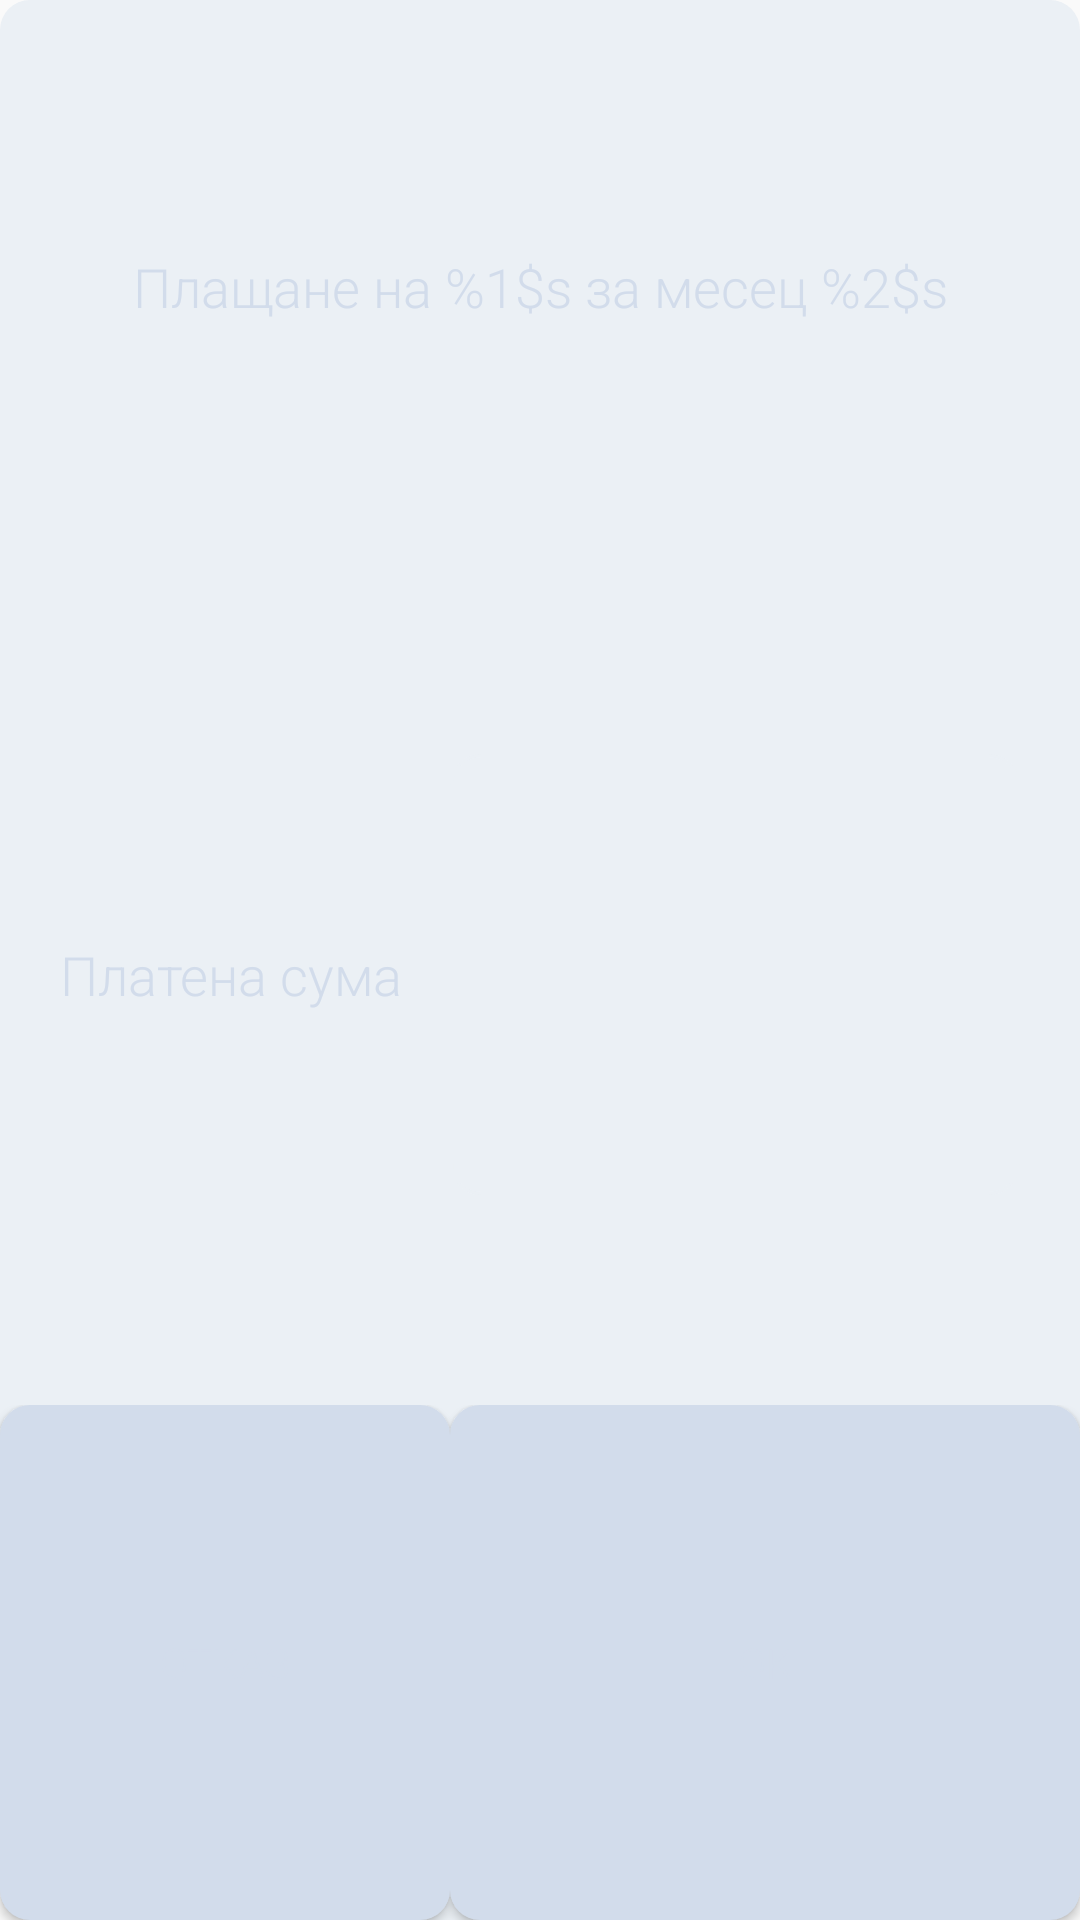

Produce the Android XML layout that renders to this screen, including the resource entries it uses.
<!-- AndroidManifest.xml: application theme AppTheme -->
<!-- res/layout/dialog_home_payment.xml -->
<?xml version="1.0" encoding="utf-8"?>
<LinearLayout xmlns:android="http://schemas.android.com/apk/res/android"
    xmlns:app="http://schemas.android.com/apk/res-auto"
    android:layout_width="300dp"
    android:layout_height="300dp"
    android:layout_gravity="center"
    android:background="@drawable/background_dialog"
    android:orientation="vertical"
    android:weightSum="10">

    <TextView
        android:id="@+id/title_tv"
        android:layout_width="match_parent"
        android:layout_height="0dp"
        android:layout_marginTop="10dp"
        android:layout_weight="3.5"
        android:fontFamily="sans-serif-light"
        android:gravity="center"
        android:paddingStart="16dp"
        android:paddingEnd="16dp"
        android:text="@string/home_payment_text"
        android:textColor="@color/gray"
        android:textSize="18sp" />

    <androidx.constraintlayout.widget.ConstraintLayout
        android:id="@+id/editTextLayout"
        android:layout_width="match_parent"
        android:layout_height="0dp"
        android:layout_marginTop="70dp"
        android:layout_marginBottom="70dp"
        android:layout_weight="3"
        android:focusable="true"
        android:focusableInTouchMode="true">

        <TextView
            android:id="@+id/sum_tv"
            android:layout_width="0dp"
            android:layout_height="0dp"
            android:layout_marginStart="20dp"
            android:fontFamily="sans-serif-light"
            android:gravity="start|center_vertical"
            android:text="@string/paid_sum"
            android:textColor="@color/gray"
            android:textSize="18sp"
            app:layout_constraintBottom_toBottomOf="parent"
            app:layout_constraintEnd_toStartOf="@+id/guideline"
            app:layout_constraintStart_toStartOf="parent"
            app:layout_constraintTop_toTopOf="parent" />

        <androidx.constraintlayout.widget.Guideline
            android:id="@+id/guideline"
            android:layout_width="wrap_content"
            android:layout_height="wrap_content"
            android:orientation="vertical"
            app:layout_constraintGuide_begin="150dp" />

        <EditText
            android:id="@+id/sum_et"
            android:layout_width="0dp"
            android:layout_height="0dp"
            android:layout_marginEnd="20dp"
            android:background="@drawable/edit_text_border"
            android:ems="10"
            android:fontFamily="sans-serif-light"
            android:inputType="numberDecimal"
            android:maxLength="7"
            android:paddingStart="10dp"
            android:paddingEnd="10dp"
            android:textColor="@color/gray"
            android:textColorHighlight="@color/gray"
            android:textColorLink="@color/gray_darkest"
            android:textCursorDrawable="@drawable/cursor_drawable"
            app:layout_constraintBottom_toBottomOf="parent"
            app:layout_constraintEnd_toEndOf="parent"
            app:layout_constraintStart_toStartOf="@+id/guideline"
            app:layout_constraintTop_toTopOf="parent" />

    </androidx.constraintlayout.widget.ConstraintLayout>

    <androidx.constraintlayout.widget.ConstraintLayout
        android:layout_width="match_parent"
        android:layout_height="0dp"
        android:layout_weight="3.5">

        <Button
            android:id="@+id/cancel_btn"
            android:layout_width="0dp"
            android:layout_height="match_parent"
            android:background="@drawable/button_transparent_rounded"
            android:fontFamily="sans-serif-light"
            android:text="@string/cancel"
            android:textColor="@color/gray"
            app:layout_constraintBottom_toBottomOf="parent"
            app:layout_constraintEnd_toStartOf="@+id/guideline2"
            app:layout_constraintStart_toStartOf="parent"
            app:layout_constraintTop_toTopOf="parent" />

        <androidx.constraintlayout.widget.Guideline
            android:id="@+id/guideline2"
            android:layout_width="wrap_content"
            android:layout_height="wrap_content"
            android:orientation="vertical"
            app:layout_constraintGuide_begin="150dp" />

        <Button
            android:id="@+id/ok_btn"
            android:layout_width="0dp"
            android:layout_height="match_parent"
            android:background="@drawable/button_transparent_rounded"
            android:fontFamily="sans-serif-light"
            android:text="@android:string/ok"
            android:textColor="@color/gray"
            app:layout_constraintBottom_toBottomOf="parent"
            app:layout_constraintEnd_toEndOf="parent"
            app:layout_constraintStart_toStartOf="@+id/guideline2"
            app:layout_constraintTop_toTopOf="parent" />
    </androidx.constraintlayout.widget.ConstraintLayout>

</LinearLayout>
<!-- resources referenced by this layout -->
<resources>
  <color name="gray">#D2DCEB</color>
  <color name="gray_darkest">#0F233C</color>
  <!-- drawable background_dialog (drawable) -->
  <?xml version="1.0" encoding="utf-8"?>
  <shape xmlns:android="http://schemas.android.com/apk/res/android">
      <solid
          android:color="@color/gray_light"/>
      <corners
          android:radius="10dp" />
      
          
          
          
          
  </shape>
  <!-- drawable button_transparent_rounded (drawable) -->
  <?xml version="1.0" encoding="utf-8"?>
  <selector xmlns:android="http://schemas.android.com/apk/res/android">
  
      <item android:state_pressed="true">
          <shape android:shape="rectangle">
              <solid android:color="@color/gray"/>
              <corners android:radius="10dp"/>
          </shape>
      </item>
  
      <item>
          <shape android:shape="rectangle">
              <solid android:color="@color/gray"/>
              <corners android:radius="10dp"/>
          </shape>
      </item>
  
  </selector>
  <!-- drawable cursor_drawable (drawable) -->
  <?xml version="1.0" encoding="utf-8"?>
  <shape xmlns:android="http://schemas.android.com/apk/res/android"
      android:shape="rectangle">
      <size android:width="0.5dp" />
      <solid android:color="@color/AlmostBlack" />
  </shape>
  <!-- drawable edit_text_border (drawable) -->
  <?xml version="1.0" encoding="utf-8"?>
  <selector xmlns:android="http://schemas.android.com/apk/res/android">
  
      <item android:state_enabled="true">
          <shape android:shape="rectangle">
              <stroke android:width="1dp" android:color="@color/gray_light" />
              <corners android:radius="10dp" />
              <solid android:color="@color/gray_light" />
          </shape>
      </item>
  
      <item android:state_enabled="false">
          <shape android:shape="rectangle">
              <stroke android:width="1dp" android:color="@color/gray_light" />
              <corners android:radius="10dp" />
              <solid android:color="@color/gray_light" />
          </shape>
      </item>
  
  </selector>
  <string name="cancel">Отказ</string>
  <string name="home_payment_text">Плащане на %1$s за месец %2$s</string>
  <string name="paid_sum">Платена сума</string>
  <style name="AppTheme" parent="Theme.AppCompat.Light.DarkActionBar">
          <item name="colorPrimary">@color/colorPrimary</item>
          <item name="colorPrimaryDark">@color/colorPrimaryDark</item>
          <item name="colorAccent">@color/colorAccent</item>
  
  
  
  
      </style>
  <color name="gray_light">#EBF0F5</color>
  <color name="colorPrimary">#5F7391</color>
  <color name="colorPrimaryDark">#5F7391</color>
  <color name="colorAccent">#3C3C3C</color>
</resources>
